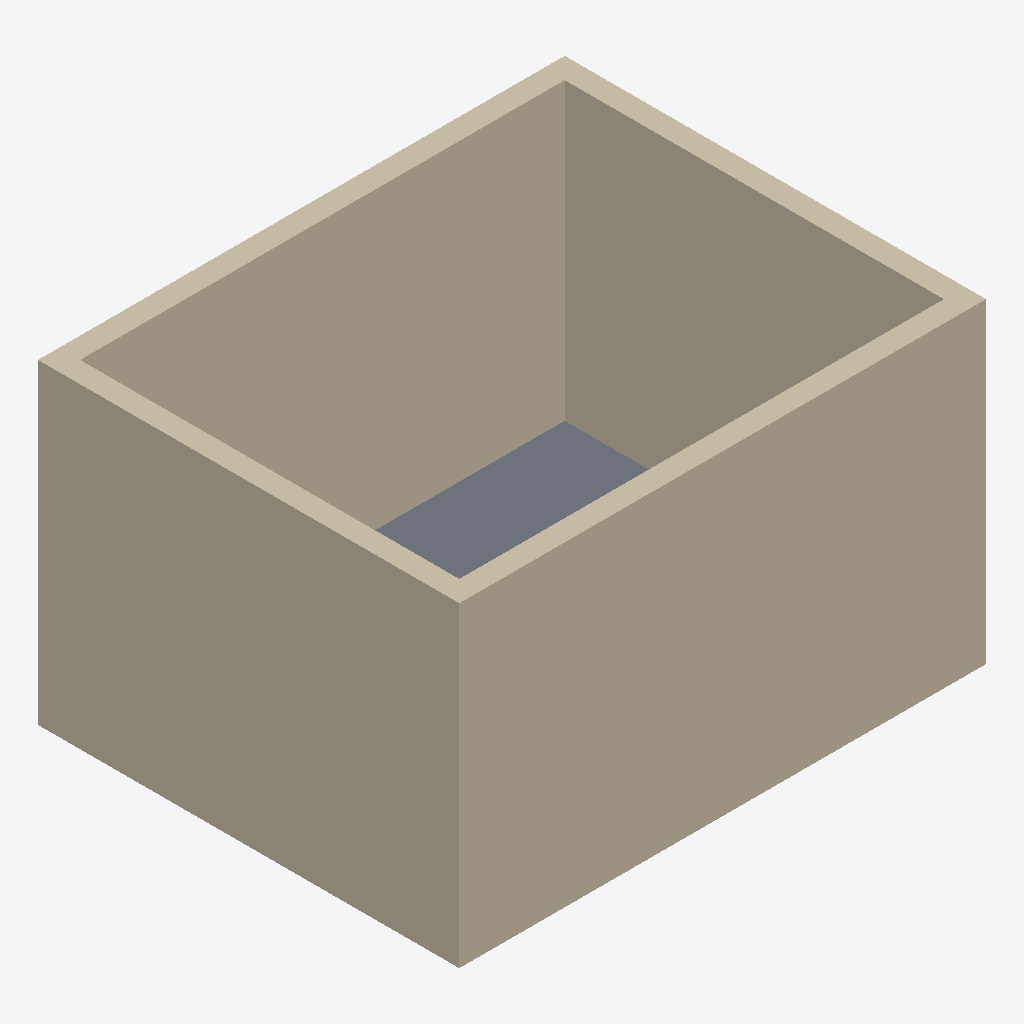
Isometric view of an IFC building model (IFC-SPF (STEP), schema IFC4, length unit millimetre), seen from the south-west, elements coloured by IFC class: 4 walls (beige), 1 slab (grey).
Extent 5.0 m × 4.0 m × 3.0 m (x, y, z). Elements (5): 4 IfcWall, 1 IfcSlab.

HEADER;
FILE_DESCRIPTION(('ViewDefinition[DesignTransferView]'),'2;1');
FILE_NAME('/dev/null','2026-11-11T23:14:31+00:00',(''),(''),'IfcOpenShell 0.9.0.post1','IfcOpenShell 0.9.0.post1','Nobody');
FILE_SCHEMA(('IFC4'));
ENDSEC;
DATA;
#1=IFCPROJECT('2LyVIG_eD9XAGOB7Tjsxe6',$,'Teste',$,$,$,$,(#10),#5);
#12=IFCSITE('3EVLF60jf4H8AhPf8sKS1f',$,'Terreno',$,$,$,$,$,$,$,$,$,$,$);
#13=IFCBUILDING('2vIc$S6nn4yg_U2w$H6LPj',$,'Edifício',$,$,$,$,$,$,$,$,$);
#14=IFCBUILDINGSTOREY('3EVt1G7fv6aBeVtfHlWue5',$,'Térreo',$,$,$,$,$,$,$);
#18=IFCWALL('0ficsLt89458Wz$q6kyfMc',$,'Parede 1',$,$,#40,#29,$,$);
#85=IFCWALL('2vXQaiYjLEx816eTp0CSPd',$,'Parede 4',$,$,#106,#96,$,$);
#63=IFCWALL('0dj8jLdp56YepAStrkWvE$',$,'Parede 3',$,$,#84,#74,$,$);
#41=IFCWALL('3q8ygrChf7ohQ2lmuRZpth',$,'Parede 2',$,$,#62,#52,$,$);
#107=IFCSLAB('3W76nafLv4bQ6lAxjVuIFf',$,'Laje',$,$,#124,#114,$,$);
ENDSEC;
